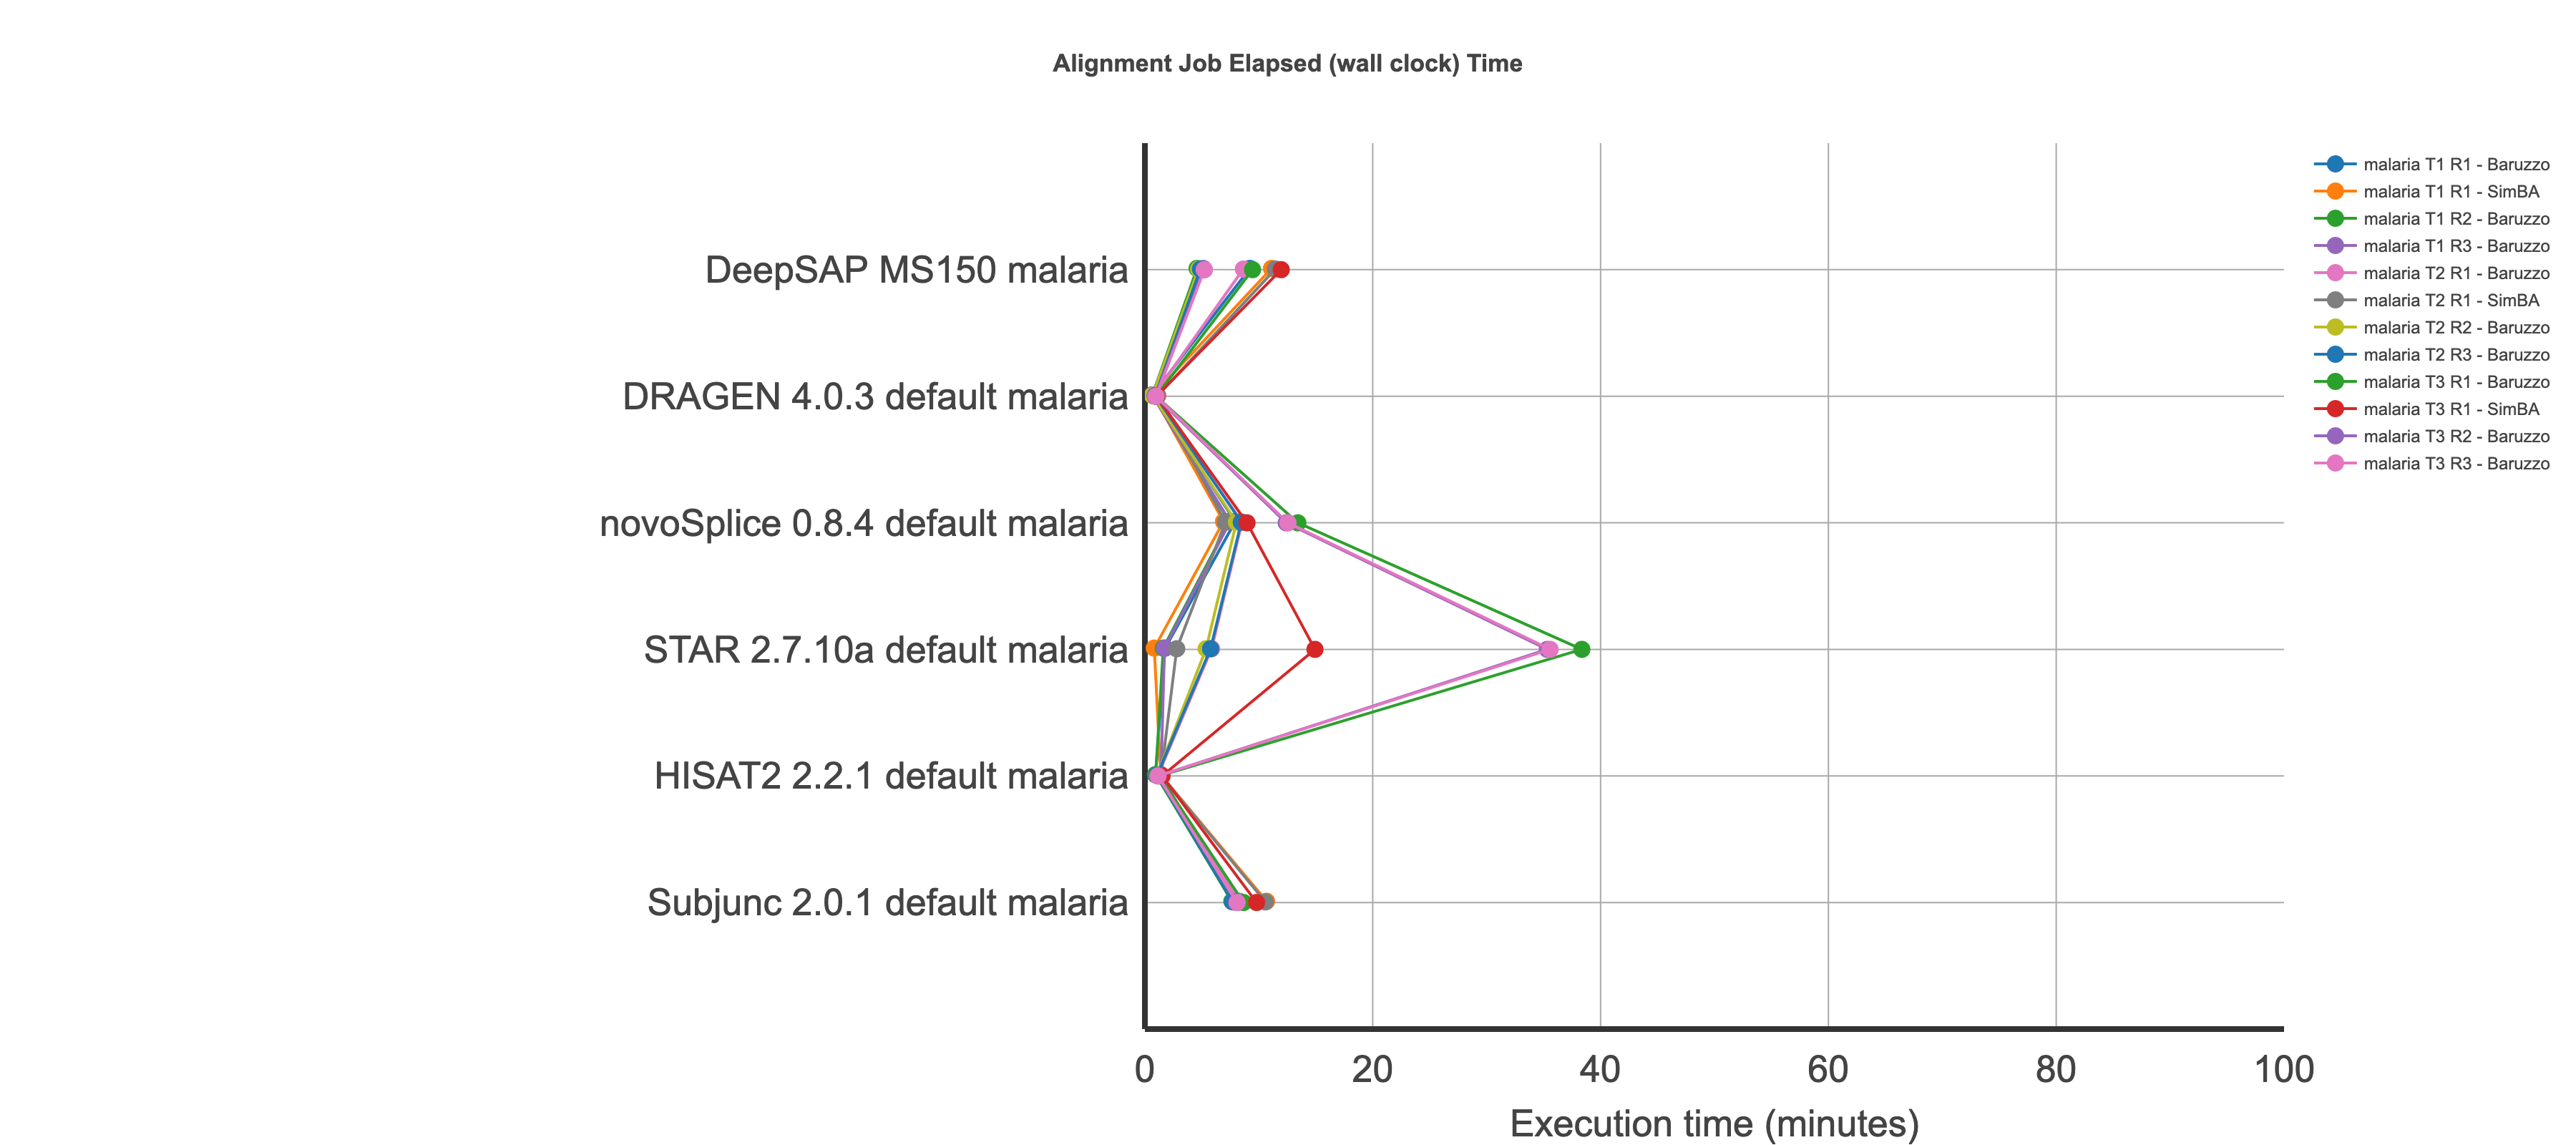

Source data for this figure (header and first rows):
, Run, Dataset, Time
7, DRAGEN 4.0.3 default, malaria T1 R2, 0.6598
8, DRAGEN 4.0.3 default, malaria T1 R3, 0.627
9, DRAGEN 4.0.3 default, malaria T2 R2, 0.677
10, DRAGEN 4.0.3 default, malaria T2 R3, 0.908
11, DRAGEN 4.0.3 default, malaria T3 R2, 0.9103
12, DRAGEN 4.0.3 default, malaria T3 R3, 0.9772
140, DRAGEN 4.0.3 default, malaria T1 R1, 0.6598
141, DRAGEN 4.0.3 default, malaria T2 R1, 0.7445
142, DRAGEN 4.0.3 default, malaria T3 R1, 0.9773
19, DeepSAP MS150, malaria T1 R2, 4.58
20, DeepSAP MS150, malaria T1 R3, 5.114
21, DeepSAP MS150, malaria T2 R2, 4.712
22, DeepSAP MS150, malaria T2 R3, 4.873
23, DeepSAP MS150, malaria T3 R2, 5.213
24, DeepSAP MS150, malaria T3 R3, 5.218
1025, DeepSAP MS150, malaria T1 R1, 9.222
1125, DeepSAP MS150, malaria T2 R1, 8.646
1225, DeepSAP MS150, malaria T3 R1, 9.452
43, HISAT2 2.2.1 default, malaria T1 R2, 0.9523
44, HISAT2 2.2.1 default, malaria T1 R3, 1.415
45, HISAT2 2.2.1 default, malaria T2 R2, 1.066
46, HISAT2 2.2.1 default, malaria T2 R3, 1.064
47, HISAT2 2.2.1 default, malaria T3 R2, 1.149
48, HISAT2 2.2.1 default, malaria T3 R3, 1.149
212, HISAT2 2.2.1 default, malaria T1 R1, 0.926
213, HISAT2 2.2.1 default, malaria T2 R1, 1.146
214, HISAT2 2.2.1 default, malaria T3 R1, 1.265
55, STAR 2.7.10a default, malaria T1 R2, 1.613
56, STAR 2.7.10a default, malaria T1 R3, 1.72
57, STAR 2.7.10a default, malaria T2 R2, 5.371
58, STAR 2.7.10a default, malaria T2 R3, 5.768
59, STAR 2.7.10a default, malaria T3 R2, 35.33
60, STAR 2.7.10a default, malaria T3 R3, 35.57
236, STAR 2.7.10a default, malaria T1 R1, 1.776
237, STAR 2.7.10a default, malaria T2 R1, 5.857
238, STAR 2.7.10a default, malaria T3 R1, 38.36
67, Subjunc 2.0.1 default, malaria T1 R2, 7.63
68, Subjunc 2.0.1 default, malaria T1 R3, 7.736
69, Subjunc 2.0.1 default, malaria T2 R2, 7.766
70, Subjunc 2.0.1 default, malaria T2 R3, 7.707
71, Subjunc 2.0.1 default, malaria T3 R2, 8.065
72, Subjunc 2.0.1 default, malaria T3 R3, 8.098
308, Subjunc 2.0.1 default, malaria T1 R1, 8.269
309, Subjunc 2.0.1 default, malaria T2 R1, 8.362
310, Subjunc 2.0.1 default, malaria T3 R1, 8.661
79, novoSplice 0.8.4 default, malaria T1 R2, 7.41
80, novoSplice 0.8.4 default, malaria T1 R3, 7.477
81, novoSplice 0.8.4 default, malaria T2 R2, 8.035
82, novoSplice 0.8.4 default, malaria T2 R3, 8.462
83, novoSplice 0.8.4 default, malaria T3 R2, 12.41
84, novoSplice 0.8.4 default, malaria T3 R3, 12.56
314, novoSplice 0.8.4 default, malaria T1 R1, 7.928
315, novoSplice 0.8.4 default, malaria T2 R1, 8.532
316, novoSplice 0.8.4 default, malaria T3 R1, 13.43
